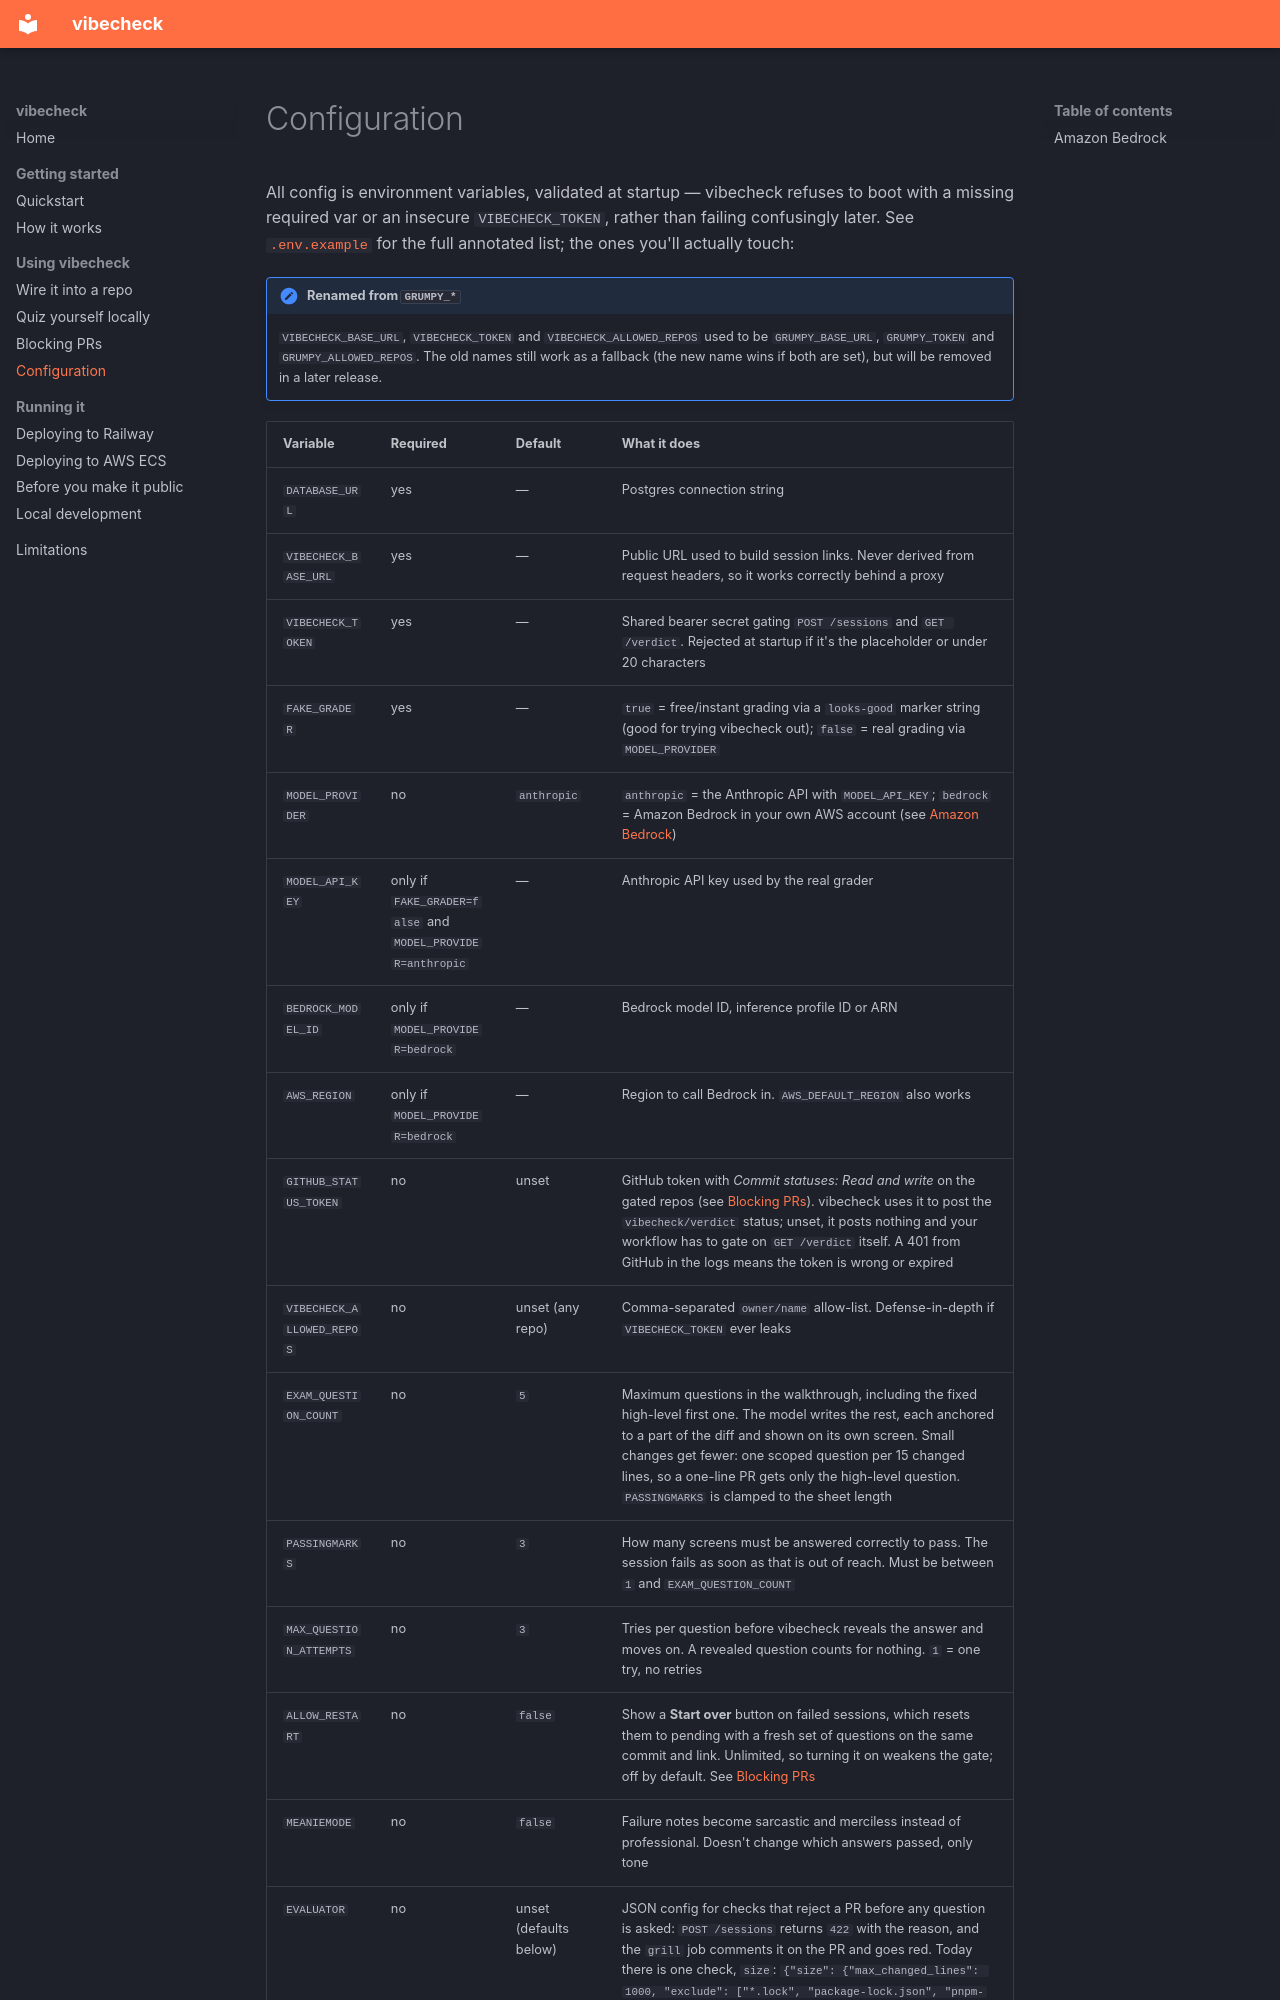

repository: bhurghundii/vibecheck.dev · page: configuration/index.html · generator: mkdocs

# Configuration

All config is environment variables, validated at startup — vibecheck refuses to boot with a missing required var or an insecure `VIBECHECK_TOKEN`, rather than failing confusingly later. See [`.env.example`](https://github.com/bhurghundii/vibecheck.dev/blob/main/.env.example) for the full annotated list; the ones you'll actually touch:

!!! note "Renamed from `GRUMPY_*`"
    `VIBECHECK_BASE_URL`, `VIBECHECK_TOKEN` and `VIBECHECK_ALLOWED_REPOS` used to be `GRUMPY_BASE_URL`, `GRUMPY_TOKEN` and `GRUMPY_ALLOWED_REPOS`. The old names still work as a fallback (the new name wins if both are set), but will be removed in a later release.
